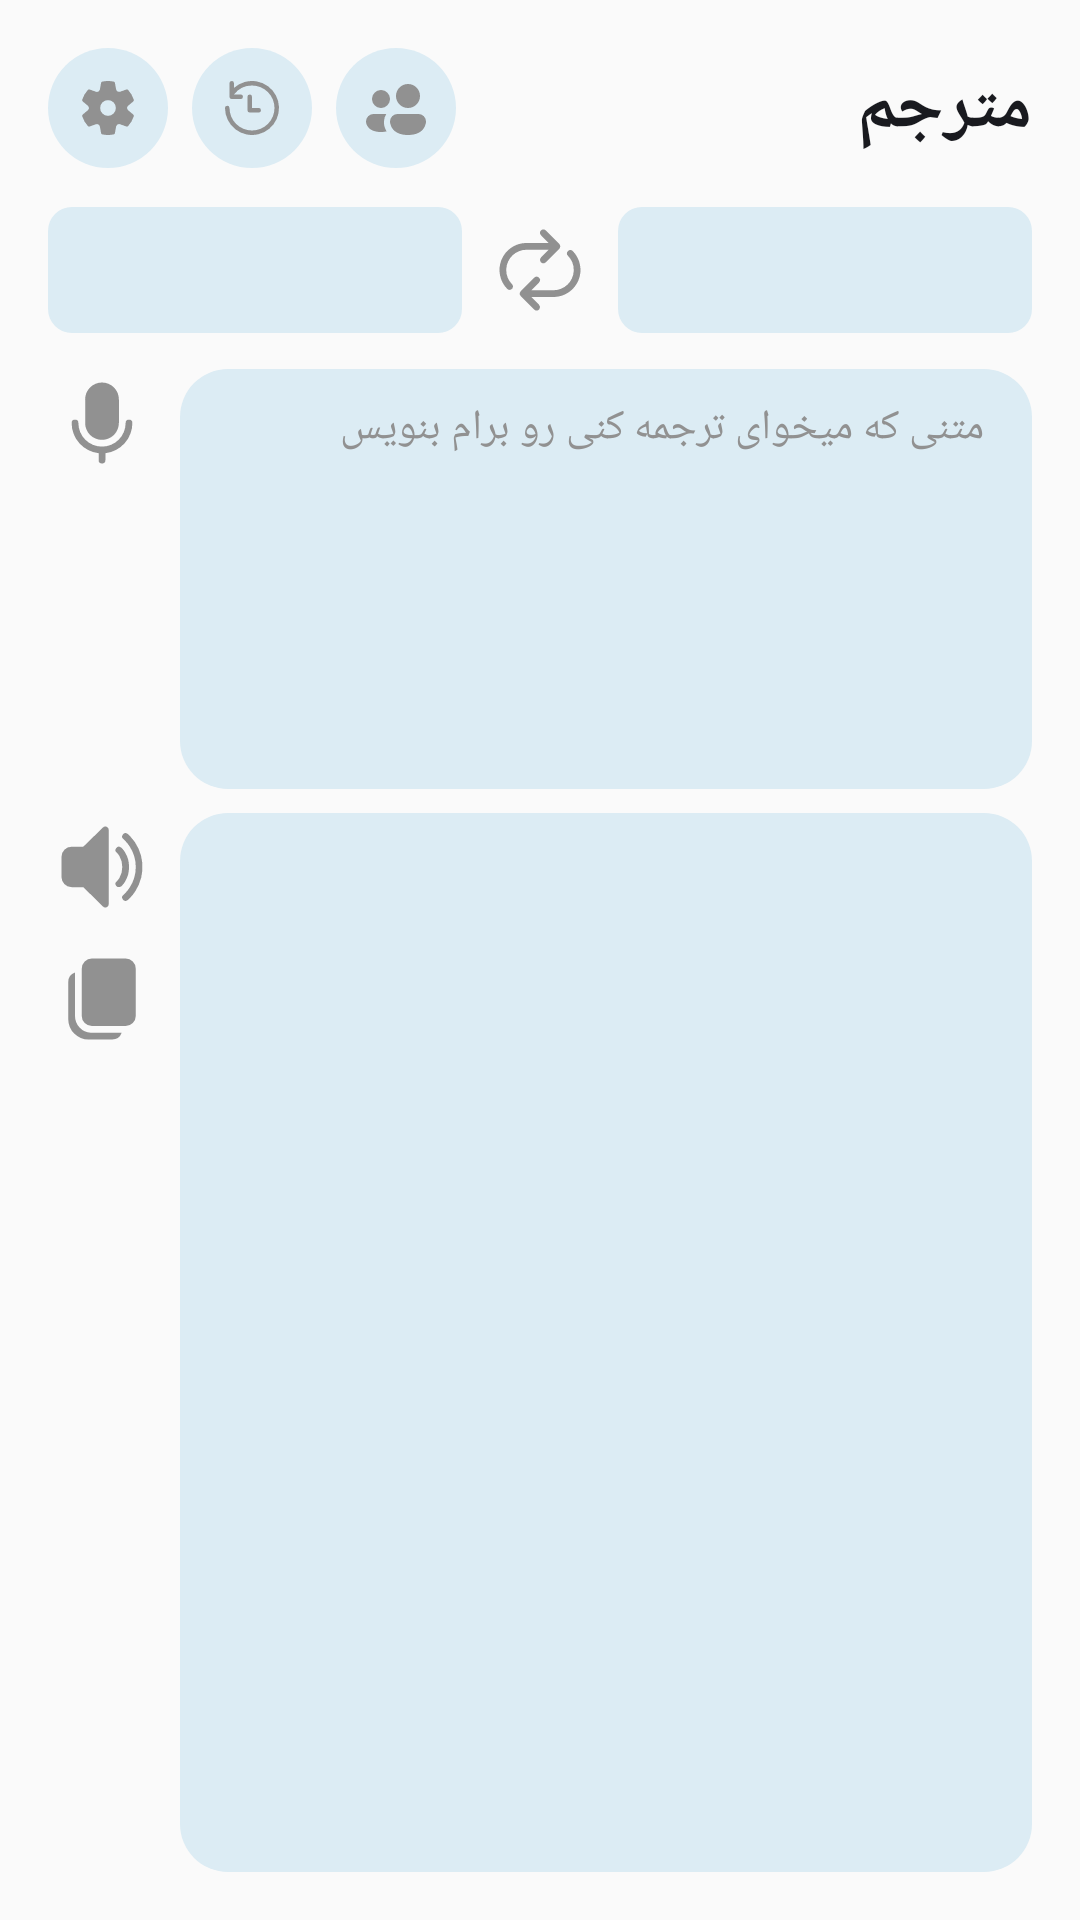

Reconstruct the res/layout file that produces this screen, plus the resources it refers to.
<!-- AndroidManifest.xml: application theme Theme.SubLearn -->
<!-- res/layout/fragment_translate.xml -->
<?xml version="1.0" encoding="utf-8"?>
<androidx.constraintlayout.widget.ConstraintLayout xmlns:android="http://schemas.android.com/apk/res/android"
    xmlns:app="http://schemas.android.com/apk/res-auto"
    xmlns:tools="http://schemas.android.com/tools"
    android:layout_width="match_parent"
    android:layout_height="match_parent"
    android:background="@color/pageBackground">

    <androidx.appcompat.widget.AppCompatImageView
        android:id="@+id/fragment_translate_settings_icon"
        android:layout_width="wrap_content"
        android:layout_height="wrap_content"
        android:layout_marginLeft="16dp"
        android:layout_marginTop="16dp"
        android:background="?attr/selectableItemBackgroundBorderless"
        android:clickable="true"
        android:focusable="true"
        app:layout_constraintLeft_toLeftOf="parent"
        app:layout_constraintTop_toTopOf="parent"
        app:srcCompat="@drawable/setting_icon_bg" />

    <androidx.appcompat.widget.AppCompatImageView
        android:id="@+id/fragment_translate_history_icon"
        android:layout_width="wrap_content"
        android:layout_height="wrap_content"
        android:layout_marginLeft="8dp"
        android:background="?attr/selectableItemBackgroundBorderless"
        android:clickable="true"
        android:focusable="true"
        app:layout_constraintBottom_toBottomOf="@id/fragment_translate_settings_icon"
        app:layout_constraintLeft_toRightOf="@id/fragment_translate_settings_icon"
        app:layout_constraintTop_toTopOf="@id/fragment_translate_settings_icon"
        app:srcCompat="@drawable/history_icon" />

    <androidx.appcompat.widget.AppCompatImageView
        android:id="@+id/fragment_translate_conversation_icon"
        android:layout_width="wrap_content"
        android:layout_height="wrap_content"
        android:layout_marginLeft="8dp"
        android:background="?attr/selectableItemBackgroundBorderless"
        android:clickable="true"
        android:focusable="true"
        app:layout_constraintBottom_toBottomOf="@id/fragment_translate_settings_icon"
        app:layout_constraintLeft_toRightOf="@id/fragment_translate_history_icon"
        app:layout_constraintTop_toTopOf="@id/fragment_translate_settings_icon"
        app:srcCompat="@drawable/conversation_icon" />

    <androidx.appcompat.widget.AppCompatTextView
        android:layout_width="wrap_content"
        android:layout_height="wrap_content"
        android:layout_marginRight="16dp"
        android:text="@string/translate"
        android:textColor="@color/textColor"
        android:textSize="24sp"
        android:textStyle="bold"
        app:layout_constraintBottom_toBottomOf="@id/fragment_translate_settings_icon"
        app:layout_constraintRight_toRightOf="parent"
        app:layout_constraintTop_toTopOf="@id/fragment_translate_settings_icon" />

    <com.google.android.material.button.MaterialButton
        android:id="@+id/fragment_translate_from_btn"
        android:layout_width="0dp"
        android:layout_height="50dp"
        android:layout_marginLeft="16dp"
        android:layout_marginRight="8dp"
        android:textColor="@color/textColor"
        android:textSize="16sp"
        app:backgroundTint="@color/semiBackground"
        app:cornerRadius="8dp"
        app:layout_constraintBottom_toBottomOf="@id/fragment_translate_reverse_icon"
        app:layout_constraintLeft_toLeftOf="parent"
        app:layout_constraintRight_toLeftOf="@id/fragment_translate_reverse_icon"
        app:layout_constraintTop_toTopOf="@id/fragment_translate_reverse_icon"
        app:rippleColor="@color/pageBackground"
        tools:text="فارسی" />

    <androidx.appcompat.widget.AppCompatImageView
        android:id="@+id/fragment_translate_reverse_icon"
        android:layout_width="36dp"
        android:layout_height="36dp"
        android:layout_marginTop="16dp"
        android:background="?attr/selectableItemBackgroundBorderless"
        android:clickable="true"
        android:focusable="true"
        app:layout_constraintLeft_toLeftOf="parent"
        app:layout_constraintRight_toRightOf="parent"
        app:layout_constraintTop_toBottomOf="@id/fragment_translate_settings_icon"
        app:srcCompat="@drawable/reverse_icon_nobg" />

    <com.google.android.material.button.MaterialButton
        android:id="@+id/fragment_translate_to_btn"
        android:layout_width="0dp"
        android:layout_height="50dp"
        android:layout_marginLeft="8dp"
        android:layout_marginRight="16dp"
        android:textColor="@color/textColor"
        android:textSize="16sp"
        app:backgroundTint="@color/semiBackground"
        app:cornerRadius="8dp"
        app:layout_constraintBottom_toBottomOf="@id/fragment_translate_reverse_icon"
        app:layout_constraintLeft_toRightOf="@id/fragment_translate_reverse_icon"
        app:layout_constraintRight_toRightOf="parent"
        app:layout_constraintTop_toTopOf="@id/fragment_translate_reverse_icon"
        app:rippleColor="@color/pageBackground"
        tools:text="انگلیسی" />

    <androidx.appcompat.widget.AppCompatImageView
        android:id="@+id/fragment_translate_mic_btn"
        android:layout_width="36dp"
        android:layout_height="36dp"
        android:layout_marginLeft="16dp"
        android:layout_marginTop="8dp"
        android:background="?attr/selectableItemBackgroundBorderless"
        android:clickable="true"
        android:focusable="true"
        app:layout_constraintLeft_toLeftOf="parent"
        app:layout_constraintTop_toBottomOf="@id/fragment_translate_from_btn"
        app:srcCompat="@drawable/mic_icon_nobg" />

    <View
        android:id="@+id/fragment_translate_text_view"
        android:layout_width="0dp"
        android:layout_height="140dp"
        android:layout_marginLeft="8dp"
        android:layout_marginRight="16dp"
        android:background="@drawable/round_background_16dp"
        app:layout_constraintLeft_toRightOf="@id/fragment_translate_mic_btn"
        app:layout_constraintRight_toRightOf="parent"
        app:layout_constraintTop_toTopOf="@id/fragment_translate_mic_btn" />

    <androidx.appcompat.widget.AppCompatEditText
        android:id="@+id/fragment_translate_edittext"
        android:layout_width="0dp"
        android:layout_height="0dp"
        android:backgroundTint="@android:color/transparent"
        android:gravity="top"
        android:hint="@string/insert_your_text"
        android:paddingLeft="16dp"
        android:paddingRight="16dp"
        android:textColor="@color/textColor"
        android:textColorHint="@color/hintColor"
        android:textSize="14sp"
        app:layout_constraintBottom_toBottomOf="@id/fragment_translate_text_view"
        app:layout_constraintLeft_toLeftOf="@id/fragment_translate_text_view"
        app:layout_constraintRight_toRightOf="@id/fragment_translate_text_view"
        app:layout_constraintTop_toTopOf="@id/fragment_translate_text_view" />

    <ScrollView
        android:id="@+id/fragment_translate_scrollview"
        android:layout_width="0dp"
        android:layout_height="0dp"
        android:layout_marginTop="8dp"
        android:layout_marginBottom="16dp"
        android:background="@drawable/round_background_16dp"
        app:layout_constraintBottom_toBottomOf="parent"
        app:layout_constraintLeft_toLeftOf="@id/fragment_translate_text_view"
        app:layout_constraintRight_toRightOf="@id/fragment_translate_text_view"
        app:layout_constraintTop_toBottomOf="@id/fragment_translate_text_view">

        <androidx.appcompat.widget.LinearLayoutCompat
            android:layout_width="match_parent"
            android:layout_height="wrap_content"
            android:orientation="vertical">

            <androidx.appcompat.widget.AppCompatTextView
                android:id="@+id/fragment_translate_textview"
                android:layout_width="match_parent"
                android:layout_height="match_parent"
                android:layout_margin="16dp"
                android:gravity="top"
                tools:text="ترجمه متن" />

        </androidx.appcompat.widget.LinearLayoutCompat>

    </ScrollView>

    <androidx.appcompat.widget.AppCompatImageView
        android:id="@+id/fragment_translate_speaker_btn"
        android:layout_width="36dp"
        android:layout_height="36dp"
        android:layout_marginTop="8dp"
        android:background="?attr/selectableItemBackgroundBorderless"
        android:clickable="true"
        android:focusable="true"
        app:layout_constraintLeft_toLeftOf="@id/fragment_translate_mic_btn"
        app:layout_constraintRight_toRightOf="@id/fragment_translate_mic_btn"
        app:layout_constraintTop_toBottomOf="@id/fragment_translate_text_view"
        app:srcCompat="@drawable/speaker_icon_nobg" />

    <androidx.appcompat.widget.AppCompatImageView
        android:id="@+id/fragment_translate_copy_btn"
        android:layout_width="36dp"
        android:layout_height="36dp"
        android:layout_marginTop="8dp"
        android:background="?attr/selectableItemBackgroundBorderless"
        android:clickable="true"
        android:focusable="true"
        app:layout_constraintLeft_toLeftOf="@id/fragment_translate_mic_btn"
        app:layout_constraintRight_toRightOf="@id/fragment_translate_mic_btn"
        app:layout_constraintTop_toBottomOf="@id/fragment_translate_speaker_btn"
        app:srcCompat="@drawable/copy_icon_nobg" />

</androidx.constraintlayout.widget.ConstraintLayout>
<!-- resources referenced by this layout -->
<resources>
  <color name="hintColor">#919191</color>
  <color name="pageBackground">#FAFAFA</color>
  <color name="semiBackground">#DCECF4</color>
  <color name="textColor">#191A1F</color>
  <!-- drawable conversation_icon (drawable) -->
  <vector xmlns:android="http://schemas.android.com/apk/res/android"
      android:width="40dp"
      android:height="40dp"
      android:viewportWidth="40"
      android:viewportHeight="40">
    <path
        android:pathData="M20,20m-20,0a20,20 0,1 1,40 0a20,20 0,1 1,-40 0"
        android:fillColor="@color/semiBackground"/>
    <path
        android:pathData="M24,20a4,4 0,1 1,4 -4A4,4 0,0 1,24 20ZM15,20a3,3 0,1 1,3 -3A3,3 0,0 1,15 20ZM27.5,22A2.5,2.5 0,0 1,30 24.5S30,29 24,29c-4.755,0 -5.74,-2.825 -5.945,-4A3.121,3.121 0,0 1,18 24.5,2.5 2.5,0 0,1 20.5,22ZM16.01,25.2a2.2,2.2 0,0 0,0.025 0.285,5.114 5.114,0 0,0 0.155,0.785 5.657,5.657 0,0 0,0.68 1.53A8.114,8.114 0,0 1,15 28c-5,0 -5,-3.5 -5,-3.5A2.5,2.5 0,0 1,12.5 22h4.26A4.47,4.47 0,0 0,16 24.5L16,25Z"
        android:fillColor="#919191"/>
  </vector>
  <!-- drawable copy_icon_nobg (drawable) -->
  <vector xmlns:android="http://schemas.android.com/apk/res/android"
      android:width="36dp"
      android:height="36dp"
      android:viewportWidth="36"
      android:viewportHeight="36">
    <path
        android:pathData="M9,9.195v14.43a5.616,5.616 0,0 0,5.257 5.61l0.368,0.015h9.93A3.371,3.371 0,0 1,21.375 31.5L13.5,31.5A6.751,6.751 0,0 1,6.75 24.75L6.75,12.375A3.364,3.364 0,0 1,9 9.195ZM25.875,4.5A3.37,3.37 0,0 1,29.25 7.875v15.75A3.37,3.37 0,0 1,25.875 27L14.625,27A3.37,3.37 0,0 1,11.25 23.625L11.25,7.875A3.37,3.37 0,0 1,14.625 4.5Z"
        android:fillColor="#919191"/>
  </vector>
  <!-- drawable history_icon (drawable) -->
  <vector xmlns:android="http://schemas.android.com/apk/res/android"
      android:width="40dp"
      android:height="40dp"
      android:viewportWidth="40"
      android:viewportHeight="40">
    <path
        android:pathData="M20,20m-20,0a20,20 0,1 1,40 0a20,20 0,1 1,-40 0"
        android:fillColor="@color/semiBackground"/>
    <path
        android:pathData="M20,12.5A7.5,7.5 0,1 1,12.5 20,0.75 0.75,0 0,0 11,20 9,9 0,1 0,14 13.29L14,11.75a0.75,0.75 0,0 0,-1.5 0v4.5a0.749,0.749 0,0 0,0.75 0.75h3a0.75,0.75 0,0 0,0 -1.5L14,15.5A7.479,7.479 0,0 1,20 12.5ZM20,16.25a0.75,0.75 0,0 0,-1.5 0v4.5a0.749,0.749 0,0 0,0.75 0.75h3a0.75,0.75 0,0 0,0 -1.5L20,20Z"
        android:fillColor="#919191"/>
  </vector>
  <!-- drawable mic_icon_nobg (drawable) -->
  <vector xmlns:android="http://schemas.android.com/apk/res/android"
      android:width="24dp"
      android:height="24dp"
      android:viewportWidth="24"
      android:viewportHeight="24">
    <path
        android:pathData="M12,3A3.751,3.751 0,0 0,8.25 6.75L8.25,12A3.75,3.75 0,0 0,15.75 12L15.75,6.75A3.751,3.751 0,0 0,12 3ZM6,11.25A0.749,0.749 0,0 1,6.75 12a5.25,5.25 0,0 0,10.5 0A0.75,0.75 0,0 1,18.75 12a6.753,6.753 0,0 1,-6 6.71v1.54a0.75,0.75 0,0 1,-1.5 0L11.25,18.71a6.753,6.753 0,0 1,-6 -6.71A0.749,0.749 0,0 1,6 11.25Z"
        android:fillColor="#919191"/>
  </vector>
  <!-- drawable round_background_16dp (drawable) -->
  <?xml version="1.0" encoding="utf-8"?>
  <shape xmlns:android="http://schemas.android.com/apk/res/android">
      <solid android:color="@color/semiBackground" />
      <corners android:radius="16dp" />
  </shape>
  <string name="insert_your_text">متنی که میخوای ترجمه کنی رو برام بنویس</string>
  <string name="translate">مترجم</string>
  <style name="Theme.SubLearn" parent="Theme.Material3.DayNight.NoActionBar">
          <item name="android:windowDisablePreview">true</item>
          <item name="android:fitsSystemWindows">false</item>
          <item name="android:windowFullscreen">true</item>
          <item name="android:navigationBarColor">@color/semiBackground</item>
      </style>
</resources>
